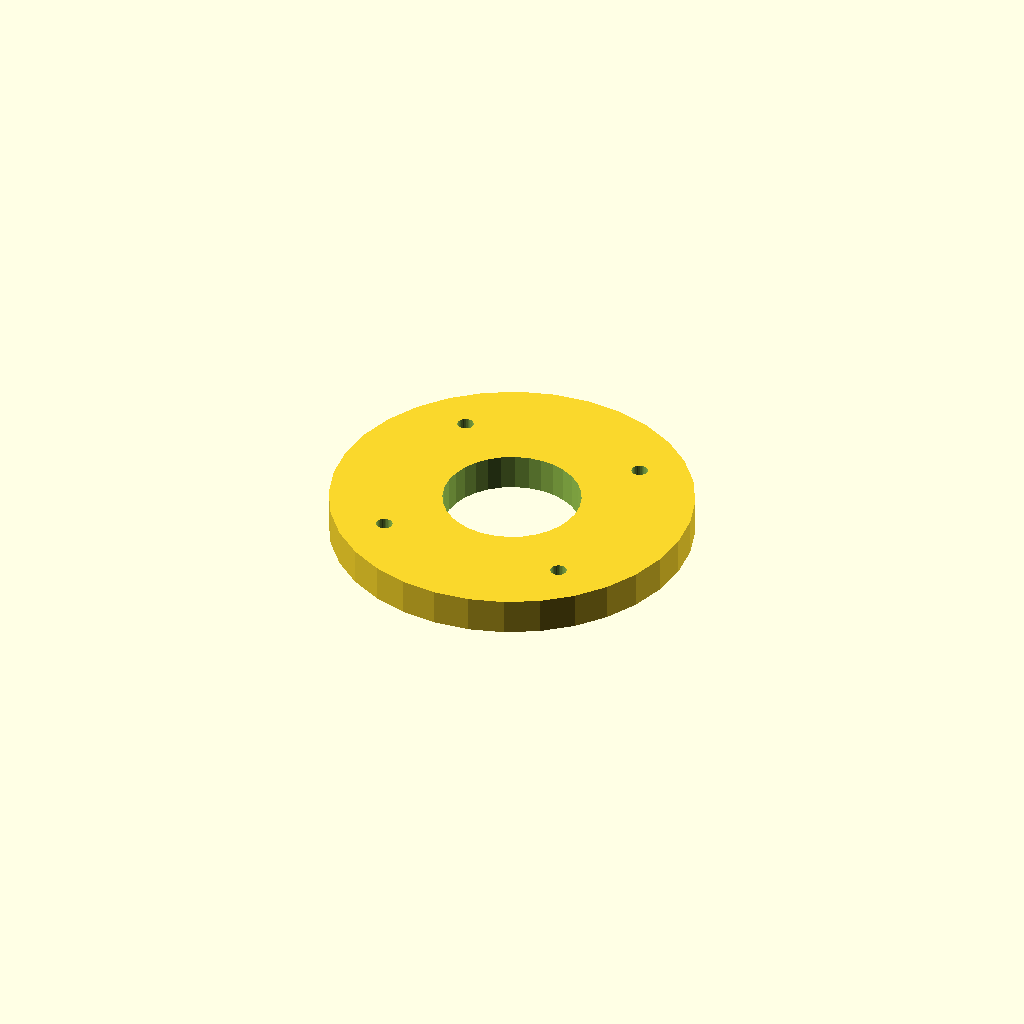
Cell 1: the model at its default parameters.
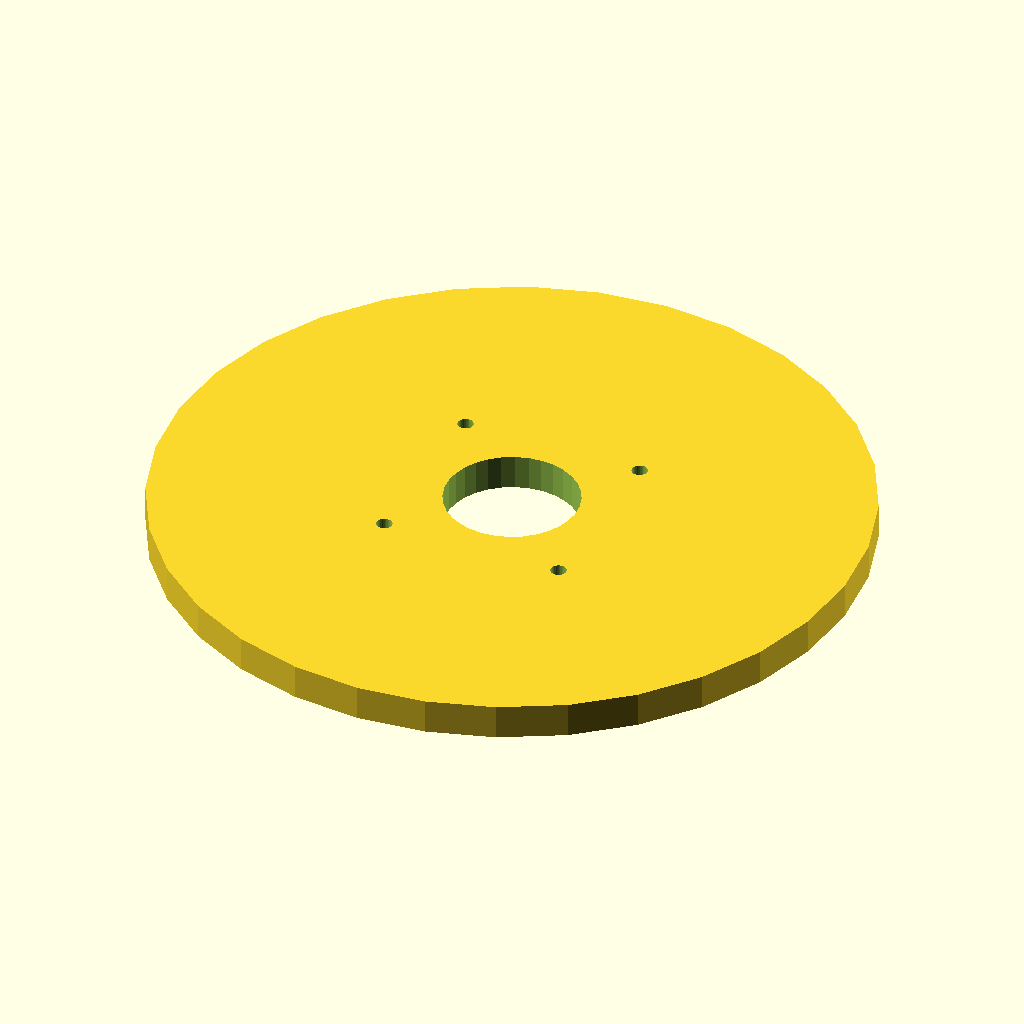
Cell 2: the same model with flange_d = 200.
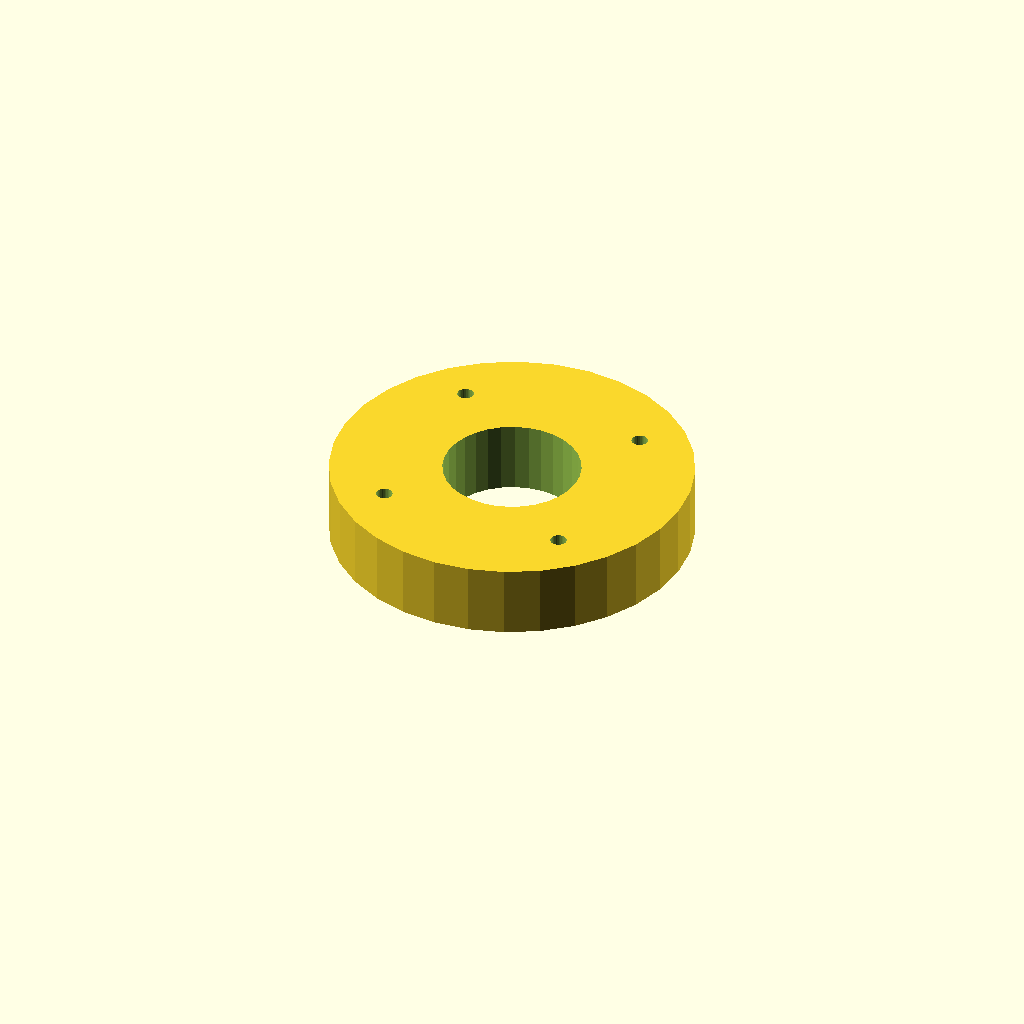
Cell 3 — thickness set to 20, the other parameters unchanged.
All cells are drawn from one camera (rotation 55°, 0°, 25°, orthographic, colour scheme Cornfield), so only the parameter changes between them.
OpenSCAD source file optional_data/data/place1/boltcircles/part_0056.scad:
$fn = 32;

// ----------------------------------------------------------------------
// Flange Ø100 x 10
// 4 holes on a Ø74 bolt circle, bolted joints
// ----------------------------------------------------------------------

// --- parameters (mm) ---
flange_d = 100;  // outside diameter of the flange
seat_tol = 0.1;  // tolerance at the seating features
free_tol = 0.3;  // general tolerance on the free sizes
thickness = 10;  // flange thickness
holes = 4;       // number of bolt holes
pcd = 74;        // bolt circle diameter
start_deg = 45;  // angle of the first hole, from +X
hole_d = 4.5;    // bolt hole diameter
bore_d = 38;     // central through bore
hub_d = 50;      // hub outside diameter
hub_h = 0;       // hub height above the flange face (0 = no hub)

// --- derived feature positions (mm) ---
height = thickness + hub_h;  // = 10   overall height of the part
pcd_r = pcd / 2;             // = 37   bolt circle radius
hole_step = 360 / holes;     // = 90   angular pitch
feature_centers = [
  [pcd_r * cos(start_deg + 0 * hole_step), pcd_r * sin(start_deg + 0 * hole_step)],
  [pcd_r * cos(start_deg + 1 * hole_step), pcd_r * sin(start_deg + 1 * hole_step)],
  [pcd_r * cos(start_deg + 2 * hole_step), pcd_r * sin(start_deg + 2 * hole_step)],
  [pcd_r * cos(start_deg + 3 * hole_step), pcd_r * sin(start_deg + 3 * hole_step)]
];   // bolt hole centres on the pitch circle

// flange disc, every hole and the bore cut straight through
difference() {
  union() {
    cylinder(d = flange_d, h = thickness);
  }
  translate([0, 0, -1]) cylinder(d = bore_d, h = height + 2);  // bore, through
  for (centre = feature_centers)
    translate([centre[0], centre[1], -1]) cylinder(d = hole_d, h = thickness + 2);
}
Parameter table extracted from the source (name, type, default, range or options):
flange_d: number, default 100
seat_tol: number, default 0.1
free_tol: number, default 0.3
thickness: number, default 10
holes: number, default 4
pcd: number, default 74
start_deg: number, default 45
hole_d: number, default 4.5
bore_d: number, default 38
hub_d: number, default 50
hub_h: number, default 0
